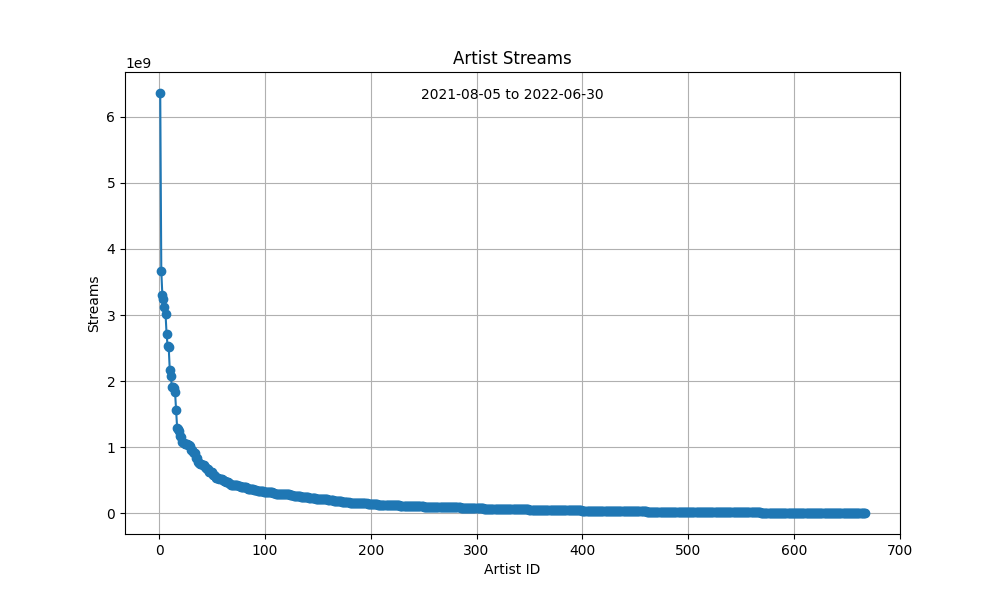

Source data for this figure (header and first rows):
ID, Artist, Streams
1, Bad Bunny, 6360596555
2, The Weeknd, 3666876896
3, Doja Cat, 3308291580
4, Olivia Rodrigo, 3243026962
5, Ed Sheeran, 3115615818
6, Justin Bieber, 3022843663
7, Lil Nas X, 2713371534
8, Dua Lipa, 2527085669
9, Harry Styles, 2519496818
10, Drake, 2175517553
11, Rauw Alejandro, 2076721074
12, Adele, 1918431494
13, BTS, 1906136915
14, The Kid LAROI, 1903898431
15, Jack Harlow, 1835246037
16, Billie Eilish, 1567766625
17, Post Malone, 1289218494
18, Glass Animals, 1281750439
19, Imagine Dragons, 1249151183
20, Taylor Swift, 1167598585
21, Måneskin, 1148671714
22, Elton John, 1073350148
23, KAROL G, 1069973523
24, Coldplay, 1055487083
25, Bruno Mars, 1052271068
26, Jhayco, 1049925158
27, Eminem, 1038160847
28, J Balvin, 1028508402
29, The Neighbourhood, 1023688636
30, PNAU, 960701123
31, Ariana Grande, 959208929
32, Kanye West, 934060362
33, Farruko, 918899176
34, Tiësto, 907938905
35, SZA, 844067323
36, CKay, 831983260
37, Chencho Corleone, 775239661
38, Kendrick Lamar, 754599994
39, Arcane, 753888287
40, League of Legends, 753888287
41, Future, 731220307
42, JID, 726759730
43, GAYLE, 708307307
44, Camila Cabello, 692602936
45, Sech, 672503915
46, Giveon, 669279985
47, DaBaby, 623077376
48, Anderson .Paak, 618934706
49, Silk Sonic, 618934706
50, Tainy, 618806316
51, LISA, 581496545
52, Lewis Capaldi, 577821025
53, Maria Becerra, 558052661
54, Lost Frequencies, 540682037
55, Calum Scott, 540682037
56, Young Thug, 535508793
57, Polo G, 517129569
58, Travis Scott, 516261484
59, Tiago PZK, 512228599
60, Shawn Mendes, 510859542
... 607 more rows
